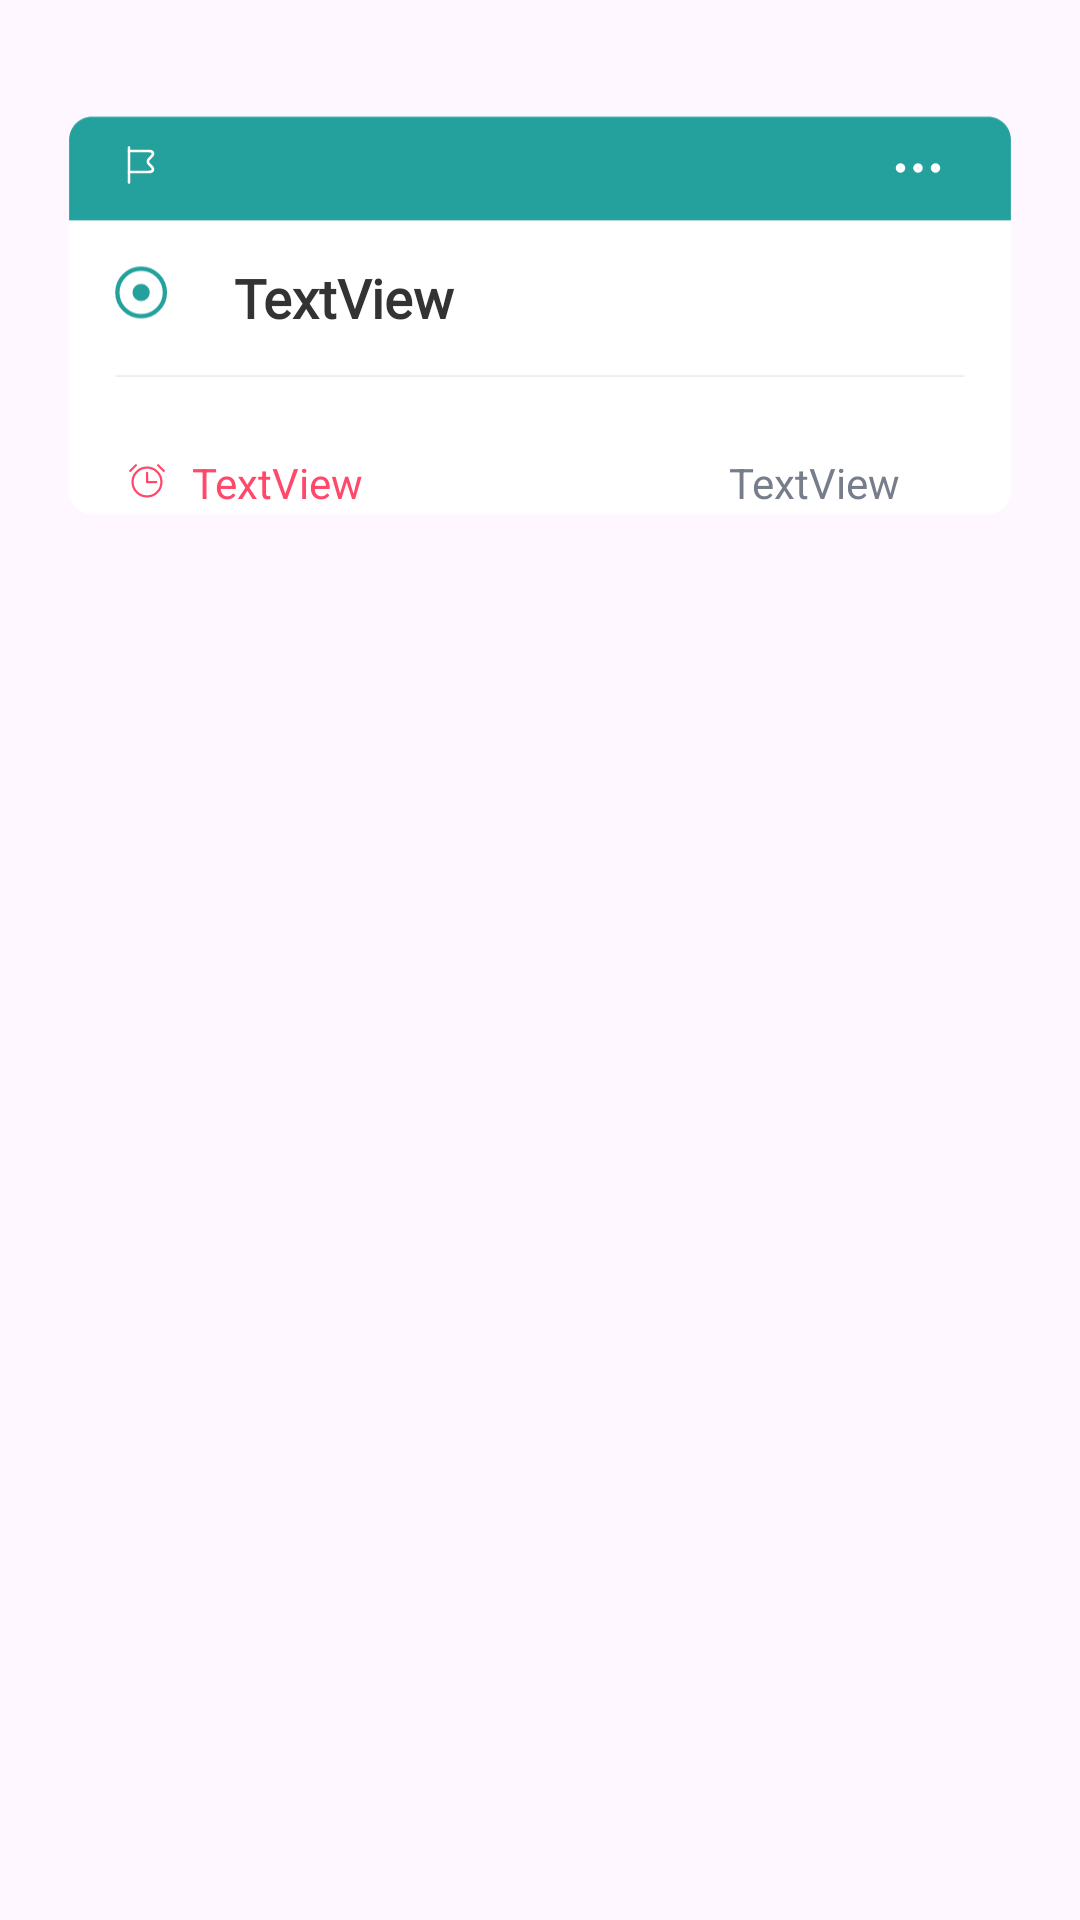

Layout XML and referenced resources for this Android screen:
<!-- AndroidManifest.xml: application theme Theme.Todyapp -->
<!-- res/layout/task_item.xml -->
<?xml version="1.0" encoding="utf-8"?>
<androidx.constraintlayout.widget.ConstraintLayout xmlns:android="http://schemas.android.com/apk/res/android"
    xmlns:app="http://schemas.android.com/apk/res-auto"
    xmlns:tools="http://schemas.android.com/tools"
    android:layout_width="wrap_content"

    android:layout_height="wrap_content">


    <ImageView
        android:id="@+id/task_layout"
        android:layout_width="wrap_content"
        android:layout_height="wrap_content"
        app:layout_constraintEnd_toEndOf="parent"
        app:layout_constraintStart_toStartOf="parent"
        app:layout_constraintTop_toTopOf="parent"
        app:srcCompat="@drawable/card_empty" />

    <View
        android:layout_width="match_parent"
        android:id="@+id/another_layout"
        android:layout_height="100dp"
        android:layout_marginTop="20dp"
        app:layout_constraintBottom_toBottomOf="parent"
        app:layout_constraintEnd_toEndOf="parent"
        app:layout_constraintStart_toStartOf="parent"
        app:layout_constraintTop_toTopOf="parent" />

    <TextView
        android:id="@+id/paragraph"
        android:layout_width="wrap_content"
        android:layout_height="wrap_content"
        android:layout_marginStart="78dp"
        android:layout_marginTop="87dp"
        android:fontFamily="@font/actor"
        android:text="TextView"
        android:textSize="18dp"
        android:textColor="#333333"
        android:textStyle="bold"
        app:layout_constraintStart_toStartOf="@+id/task_layout"
        app:layout_constraintTop_toTopOf="@+id/task_layout" />


    <TextView
        android:id="@+id/time_clock"
        android:layout_width="wrap_content"
        android:layout_height="wrap_content"
        android:layout_marginStart="42dp"
        android:layout_marginTop="40dp"
        android:drawableStart="@drawable/alarm"
        android:drawablePadding="8dp"

        android:drawableTint="#ff486a"
        android:text="TextView"
        android:textColor="#ff486a"
        android:textSize="14sp"
        app:layout_constraintStart_toStartOf="@+id/task_layout"
        app:layout_constraintTop_toBottomOf="@+id/paragraph" />


    <TextView
        android:id="@+id/date_task"
        android:layout_width="wrap_content"
        android:layout_height="wrap_content"
        android:layout_marginEnd="60dp"
        android:text="TextView"
        android:textSize="14sp"
        android:textColor="#767e8c"
        app:layout_constraintEnd_toEndOf="@+id/task_layout"
        app:layout_constraintTop_toTopOf="@+id/time_clock" />

    <ImageButton
        android:id="@+id/more_btn"
        android:layout_width="wrap_content"
        android:layout_height="wrap_content"
        android:backgroundTint="#24a19c"
        android:layout_marginTop="36dp"
        android:layout_marginEnd="32dp"
        app:layout_constraintEnd_toEndOf="@+id/task_layout"
        app:layout_constraintTop_toTopOf="@+id/task_layout"
        app:srcCompat="@drawable/more" />

    <Spinner
        android:visibility="gone"
        android:id="@+id/spinner_options"
        android:layout_width="wrap_content"
        android:layout_height="wrap_content"
        android:gravity="center"
        android:textAlignment="center"
        android:theme="@style/MaterialAlertDialog.MaterialComponents.Title.Text"
        app:layout_constraintBottom_toBottomOf="@+id/more_btn"
        app:layout_constraintEnd_toEndOf="@+id/more_btn"
        app:layout_constraintTop_toTopOf="@+id/more_btn" />

    <ImageView
        android:id="@+id/imageView13"
        android:layout_width="wrap_content"
        android:layout_height="wrap_content"
        android:layout_marginStart="40dp"
        android:layout_marginTop="48dp"
        app:layout_constraintStart_toStartOf="@+id/task_layout"
        app:layout_constraintTop_toTopOf="@+id/task_layout"
        app:srcCompat="@drawable/flag" />

    <TextView
        android:id="@+id/text_task"
        android:visibility="invisible"
        android:layout_width="wrap_content"
        android:layout_height="wrap_content"
        android:text="TextView"
        app:layout_constraintStart_toEndOf="@+id/paragraph"
        app:layout_constraintTop_toTopOf="@+id/paragraph" />
</androidx.constraintlayout.widget.ConstraintLayout>
<!-- resources referenced by this layout -->
<resources>
  <!-- drawable alarm (drawable) -->
  <vector xmlns:android="http://schemas.android.com/apk/res/android"
      android:width="14dp"
      android:height="14dp"
      android:viewportWidth="14"
      android:viewportHeight="14">
    <path
        android:pathData="M7,3.938V7H10.063"
        android:strokeLineJoin="round"
        android:strokeWidth="0.75"
        android:fillColor="#00000000"
        android:strokeColor="#FF486A"
        android:strokeLineCap="round"/>
    <path
        android:pathData="M7,11.813C9.658,11.813 11.813,9.658 11.813,7C11.813,4.342 9.658,2.188 7,2.188C4.342,2.188 2.188,4.342 2.188,7C2.188,9.658 4.342,11.813 7,11.813Z"
        android:strokeWidth="0.75"
        android:fillColor="#00000000"
        android:strokeColor="#FF486A"/>
    <path
        android:pathData="M10.712,1.432L12.568,3.288"
        android:strokeLineJoin="round"
        android:strokeWidth="0.75"
        android:fillColor="#00000000"
        android:strokeColor="#FF486A"
        android:strokeLineCap="round"/>
    <path
        android:pathData="M1.432,3.288L3.288,1.432"
        android:strokeLineJoin="round"
        android:strokeWidth="0.75"
        android:fillColor="#00000000"
        android:strokeColor="#FF486A"
        android:strokeLineCap="round"/>
  </vector>
  <!-- drawable card_empty: vector/xml drawable (drawable, 2079 chars, omitted) -->
  <!-- drawable flag (drawable) -->
  <vector xmlns:android="http://schemas.android.com/apk/res/android"
      android:width="14dp"
      android:height="14dp"
      android:viewportWidth="14"
      android:viewportHeight="14">
    <path
        android:pathData="M3.004,1.167V12.833"
        android:strokeLineJoin="round"
        android:strokeWidth="0.875"
        android:fillColor="#00000000"
        android:strokeColor="#ffffff"
        android:strokeLineCap="round"/>
    <path
        android:pathData="M3.004,2.333H9.537C11.113,2.333 11.462,3.208 10.354,4.317L9.654,5.017C9.187,5.483 9.187,6.242 9.654,6.65L10.354,7.35C11.462,8.458 11.054,9.333 9.537,9.333H3.004"
        android:strokeLineJoin="round"
        android:strokeWidth="0.875"
        android:fillColor="#00000000"
        android:strokeColor="#ffffff"
        android:strokeLineCap="round"/>
  </vector>
  <!-- drawable more (drawable) -->
  <vector xmlns:android="http://schemas.android.com/apk/res/android"
      android:width="20dp"
      android:height="20dp"
      android:viewportWidth="20"
      android:viewportHeight="20">
    <path
        android:pathData="M15.833,10.833C16.294,10.833 16.667,10.46 16.667,10C16.667,9.54 16.294,9.167 15.833,9.167C15.373,9.167 15,9.54 15,10C15,10.46 15.373,10.833 15.833,10.833Z"
        android:strokeLineJoin="round"
        android:strokeWidth="1.5"
        android:fillColor="#00000000"
        android:strokeColor="#ffffff"
        android:strokeLineCap="round"/>
    <path
        android:pathData="M10,10.833C10.46,10.833 10.833,10.46 10.833,10C10.833,9.54 10.46,9.167 10,9.167C9.54,9.167 9.167,9.54 9.167,10C9.167,10.46 9.54,10.833 10,10.833Z"
        android:strokeLineJoin="round"
        android:strokeWidth="1.5"
        android:fillColor="#00000000"
        android:strokeColor="#ffffff"
        android:strokeLineCap="round"/>
    <path
        android:pathData="M4.167,10.833C4.627,10.833 5,10.46 5,10C5,9.54 4.627,9.167 4.167,9.167C3.706,9.167 3.333,9.54 3.333,10C3.333,10.46 3.706,10.833 4.167,10.833Z"
        android:strokeLineJoin="round"
        android:strokeWidth="1.5"
        android:fillColor="#00000000"
        android:strokeColor="#ffffff"
        android:strokeLineCap="round"/>
  </vector>
  <style name="Theme.Todyapp" parent="Base.Theme.Todyapp" />
  <style name="Base.Theme.Todyapp" parent="Theme.Material3.DayNight.NoActionBar">
  
           <item name="colorPrimary">#24a19c</item>
      </style>
</resources>
